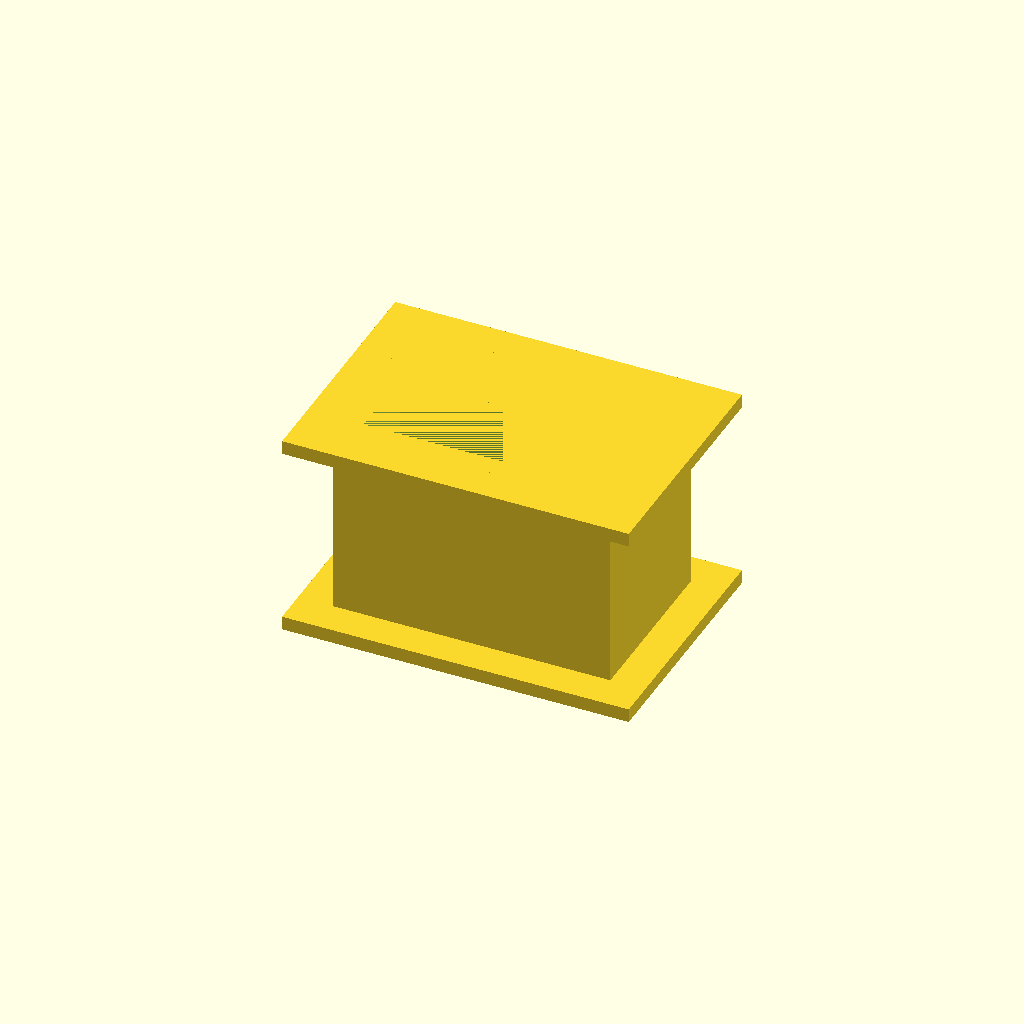
Cell 1 — every parameter at its default value.
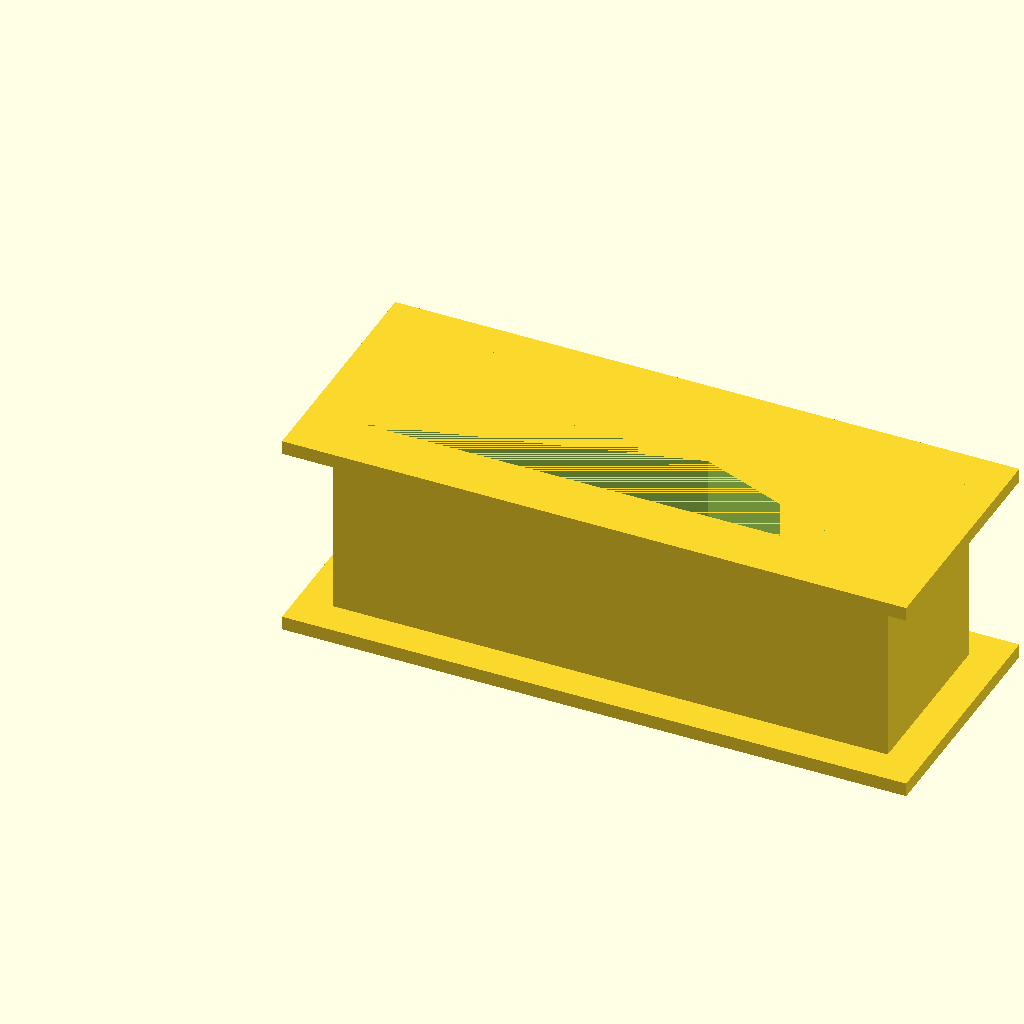
Cell 2: the same model with outer_width_top = 80.
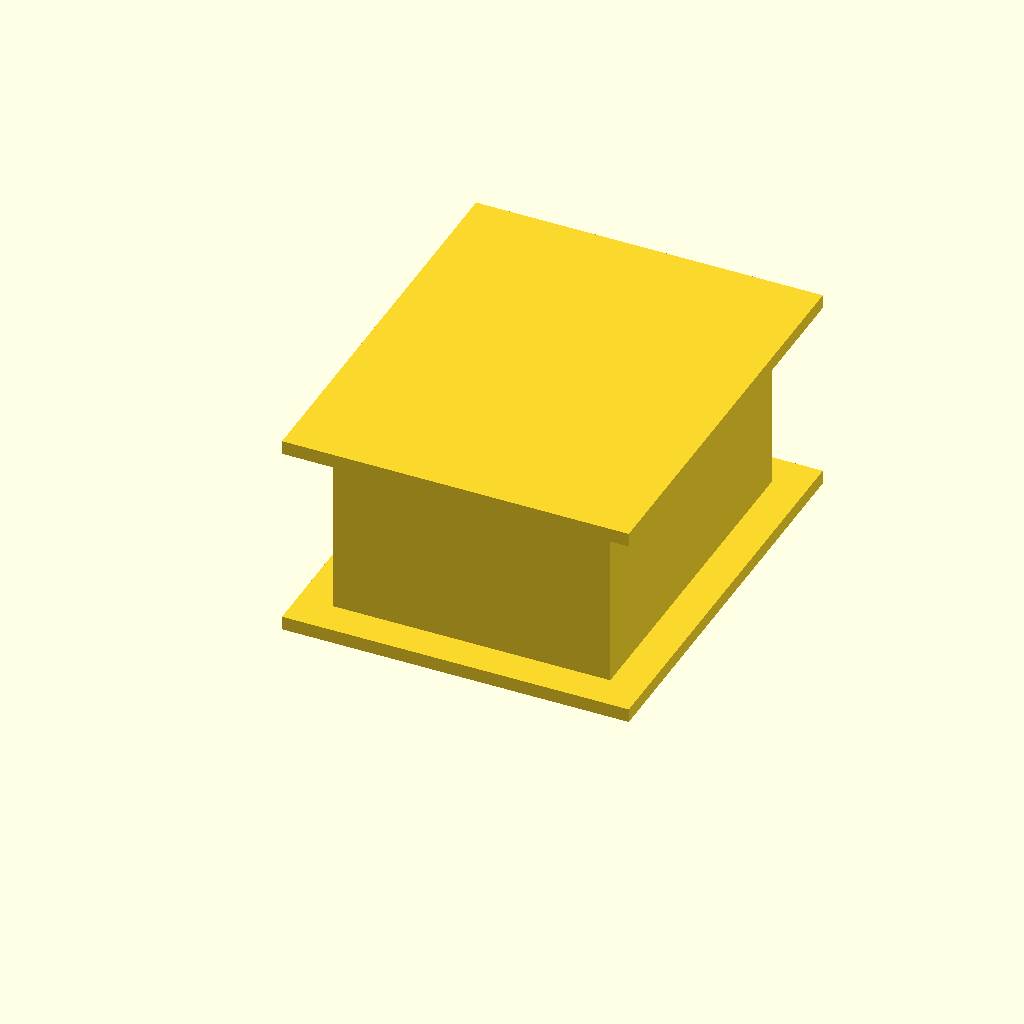
Cell 3: the same model with outer_depth_top = 50.
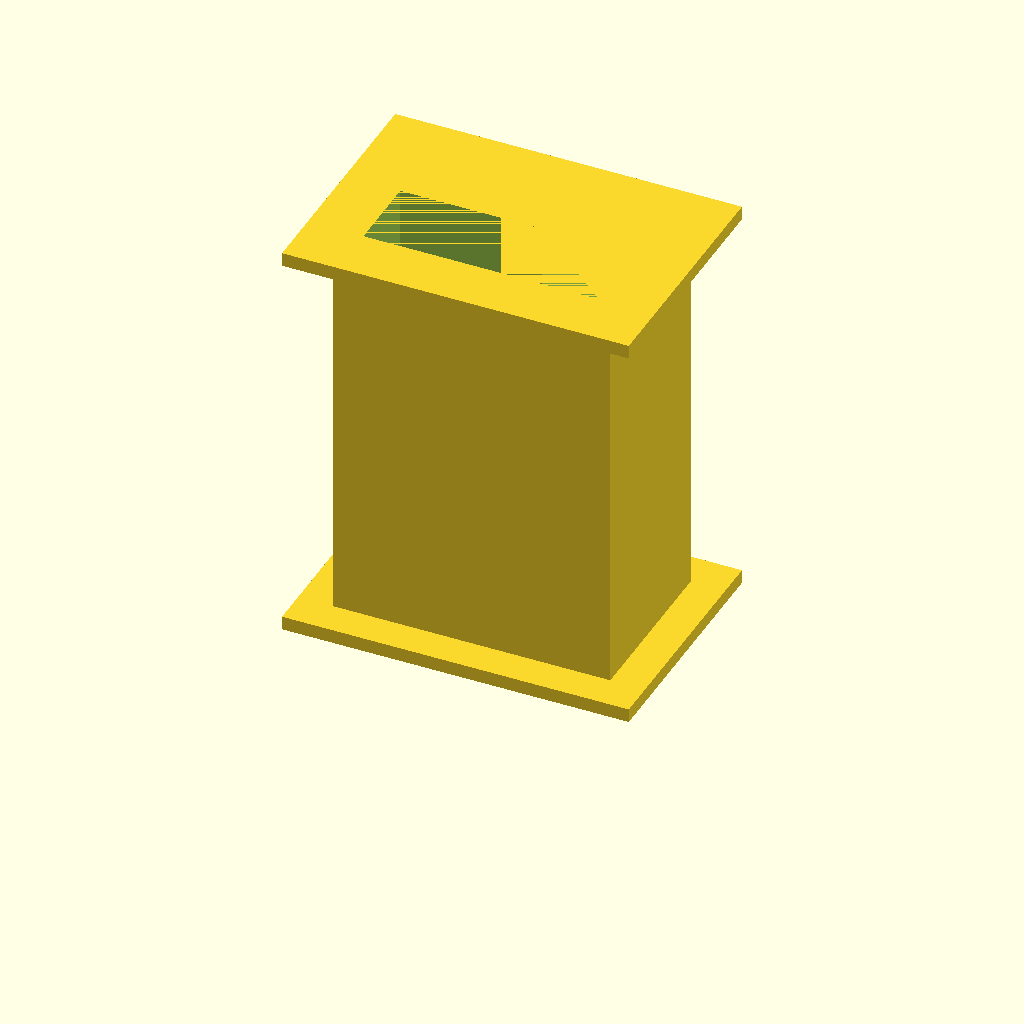
Cell 4: outer_height = 60 (everything else at default).
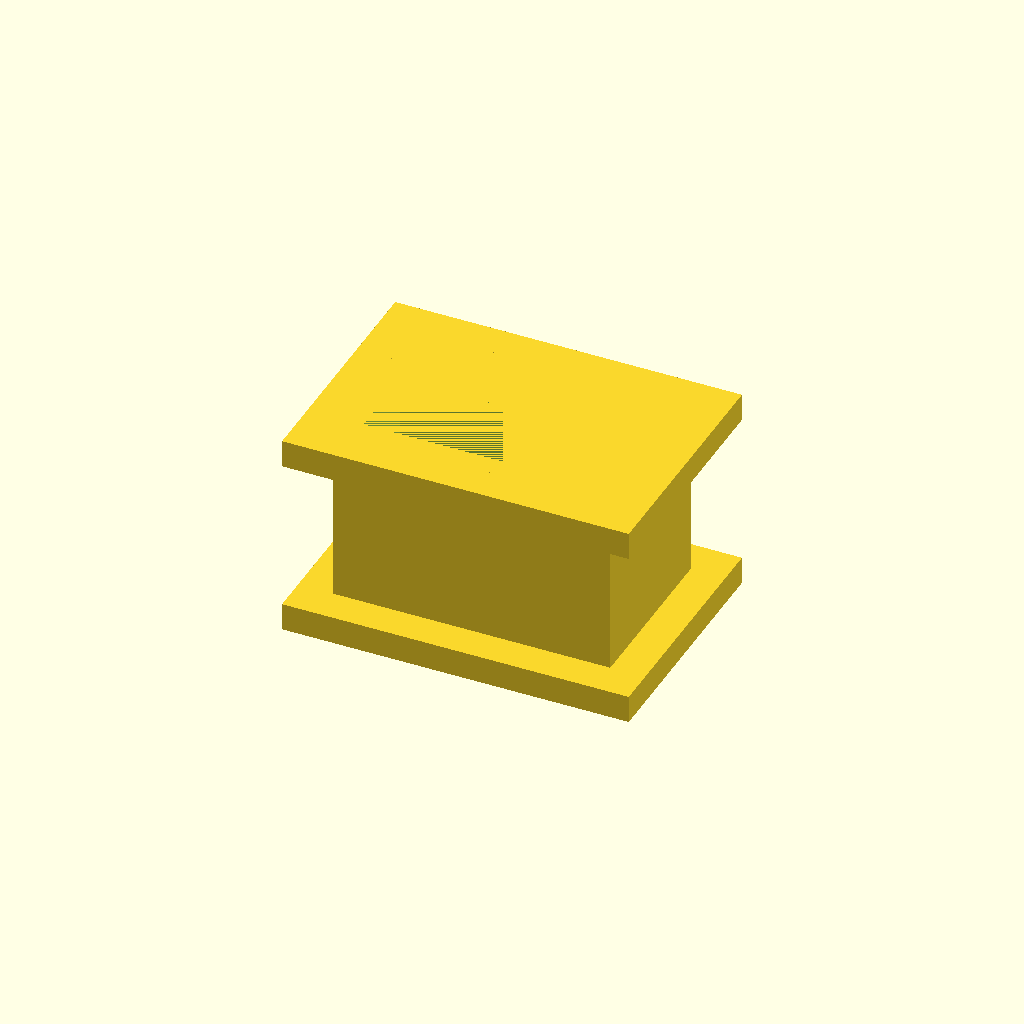
Cell 5: flange_thickness = 4 (everything else at default).
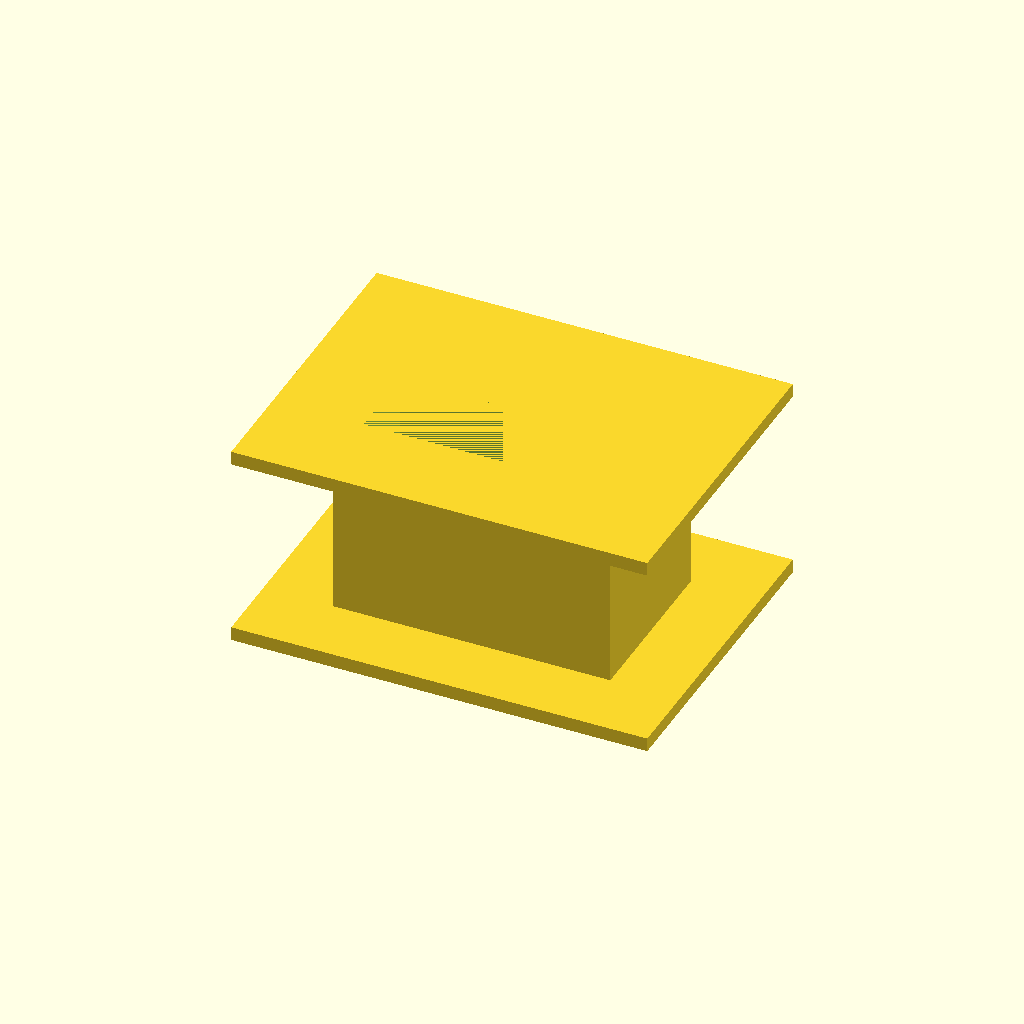
Cell 6 — flange_extension set to 10, the other parameters unchanged.
One fixed orthographic camera (rotation 55°, 0°, 25°; colour scheme Cornfield) for every cell.
The OpenSCAD source (WHUCAD_2798/0101/100001465/output_0/100001465.scad):

// Parameters
outer_width_top = 40;
outer_depth_top = 25;
outer_height = 30;

flange_thickness = 2;
flange_extension = 5;

wall_thickness = 3;

// Inner cavity dimensions (tapered)
inner_width_top = outer_width_top - 2 * wall_thickness;
inner_depth_top = outer_depth_top - 2 * wall_thickness;
inner_width_bottom = inner_width_top * 0.6;
inner_depth_bottom = inner_depth_top * 0.6;
inner_height = outer_height;

// Main module
module tapered_hollow_block() {
    difference() {
        // Outer block with flanges
        union() {
            // Main body
            cube([outer_width_top, outer_depth_top, outer_height], center=false);

            // Top flange
            translate([-flange_extension, -flange_extension, 0])
                cube([outer_width_top + 2 * flange_extension, outer_depth_top + 2 * flange_extension, flange_thickness]);

            // Bottom flange
            translate([-flange_extension, -flange_extension, outer_height - flange_thickness])
                cube([outer_width_top + 2 * flange_extension, outer_depth_top + 2 * flange_extension, flange_thickness]);
        }

        // Inner tapered cavity
        translate([wall_thickness, wall_thickness, 0])
            linear_extrude(height=inner_height)
                polygon(points=[
                    [0, 0],
                    [inner_width_top, 0],
                    [inner_width_bottom, inner_depth_bottom],
                    [0, inner_depth_bottom]
                ]);
    }
}

// Render the model
tapered_hollow_block();
Parameter table extracted from the source (name, type, default, range or options):
outer_width_top: number, default 40
outer_depth_top: number, default 25
outer_height: number, default 30
flange_thickness: number, default 2
flange_extension: number, default 5
wall_thickness: number, default 3
